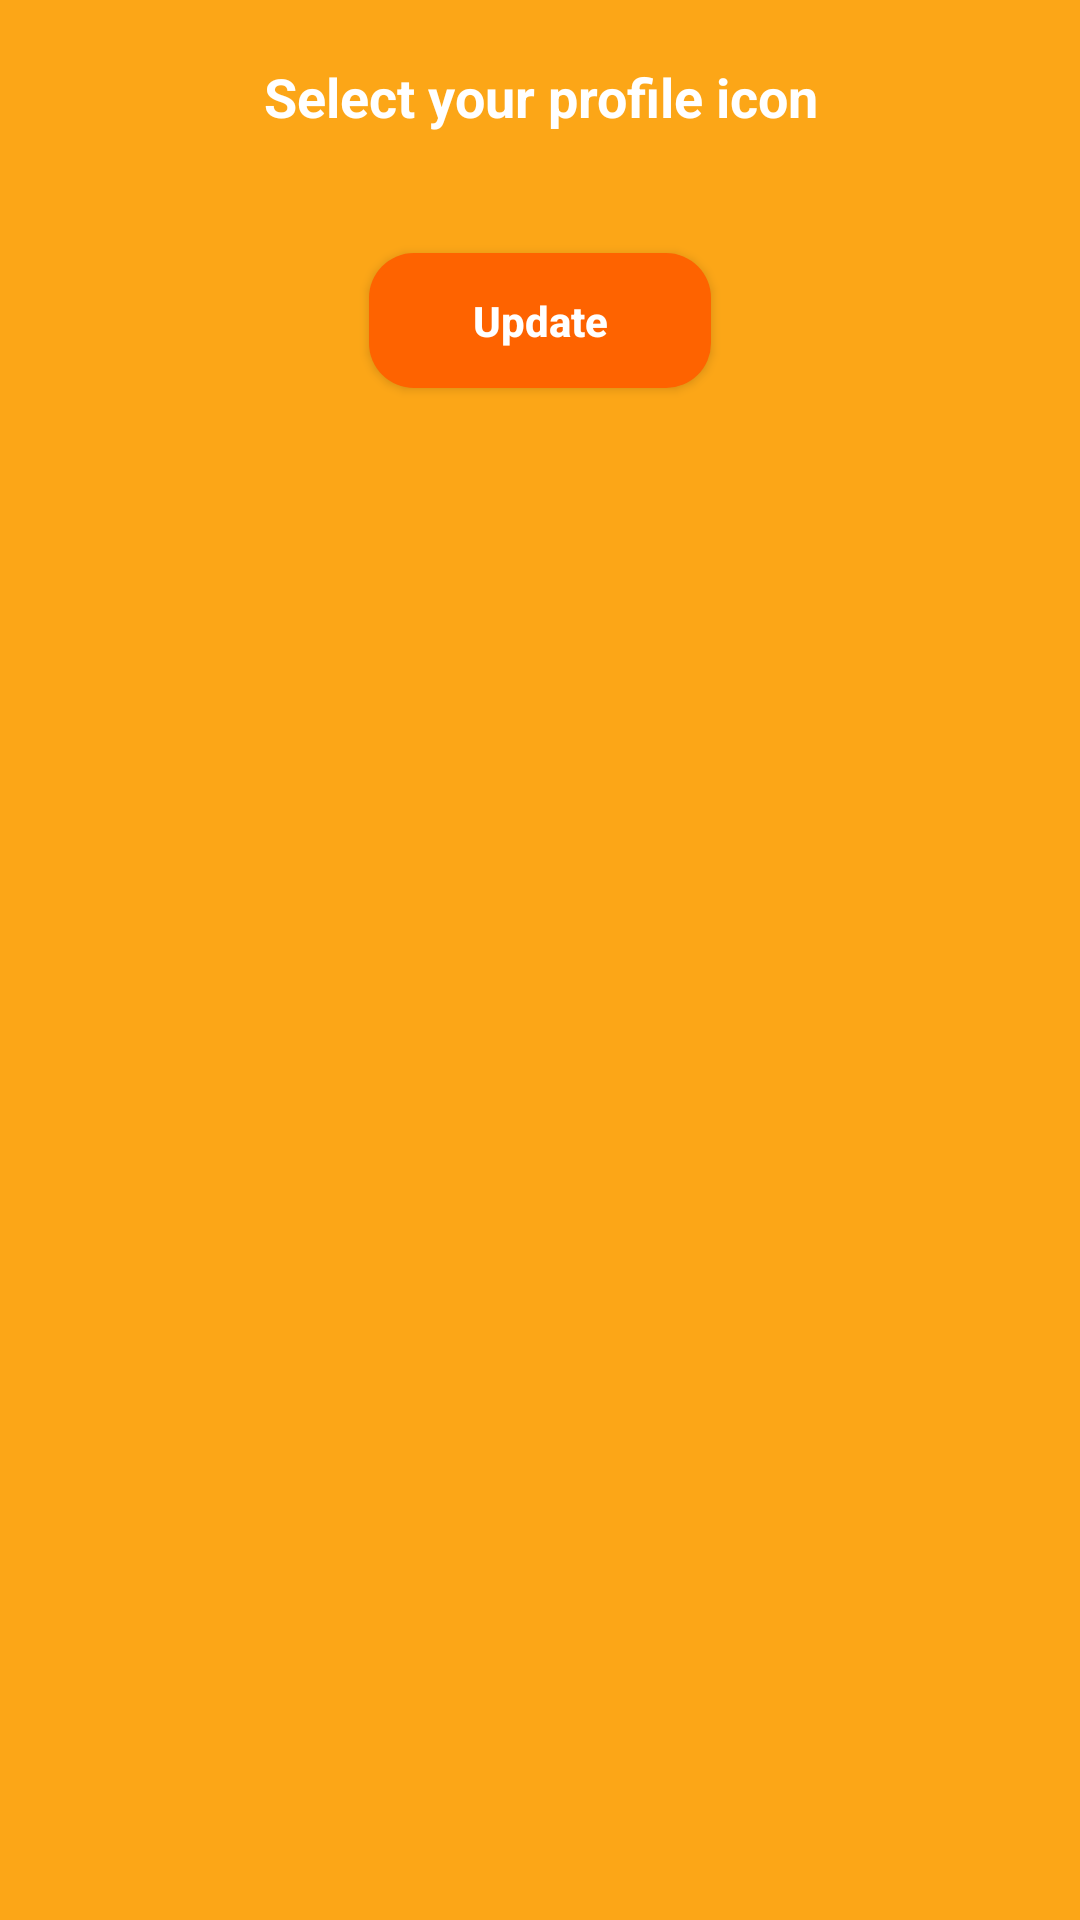

Layout XML and referenced resources for this Android screen:
<!-- AndroidManifest.xml: application theme AppTheme -->
<!-- res/layout/dialog_profile.xml -->
<?xml version="1.0" encoding="utf-8"?>
<RelativeLayout xmlns:android="http://schemas.android.com/apk/res/android"
    android:layout_width="match_parent"
    android:layout_height="match_parent"
    android:background="@color/orange"
    android:orientation="vertical">

    <LinearLayout
        android:layout_width="match_parent"
        android:layout_height="wrap_content"
        android:clipChildren="false"
        android:clipToPadding="false"
        android:orientation="vertical"
        android:padding="20dp">

        <TextView
            android:layout_width="match_parent"
            android:layout_height="wrap_content"
            android:gravity="center"
            android:text="Select your profile icon"
            android:textColor="@color/white"
            android:textSize="18dp"
            android:textStyle="bold" />

        <androidx.recyclerview.widget.RecyclerView
            android:id="@+id/rvAvatar"
            android:layout_width="wrap_content"
            android:layout_height="wrap_content"
            android:layout_marginTop="20dp"
            android:layout_marginBottom="20dp"
            android:paddingLeft="10dp"
            android:paddingRight="10dp" />

        <Button
            android:id="@+id/btnUpdate"
            android:layout_width="114dp"
            android:layout_height="45dp"
            android:layout_gravity="center"
            android:background="@drawable/bg_button"
            android:elevation="1dp"
            android:hint="Update"
            android:textColorHint="@color/white"
            android:textSize="14sp"
            android:textStyle="bold" />

    </LinearLayout>

</RelativeLayout>
<!-- resources referenced by this layout -->
<resources>
  <color name="orange">#FCA617</color>
  <color name="white">#FFFFFF</color>
  <!-- drawable bg_button (drawable) -->
  <?xml version="1.0" encoding="utf-8"?>
  <ripple xmlns:android="http://schemas.android.com/apk/res/android"
      xmlns:tools="http://schemas.android.com/tools"
      android:color="?colorControlHighlight"
      tools:targetApi="lollipop">
  
      <item android:id="@android:id/background">
          <shape android:shape="rectangle">
              <corners android:radius="15dp" />
              <solid android:color="@color/darkOrange" />
          </shape>
      </item>
  </ripple>
  <style name="AppTheme" parent="Theme.AppCompat.Light.NoActionBar">
          
          <item name="colorPrimary">@color/orange</item>
          
          <item name="colorAccent">@color/colorAccent</item>
          <item name="android:windowContentTransitions" tools:targetApi="lollipop">true</item>
      </style>
  <color name="darkOrange">#FE6300</color>
  <color name="colorAccent">#707070</color>
</resources>
